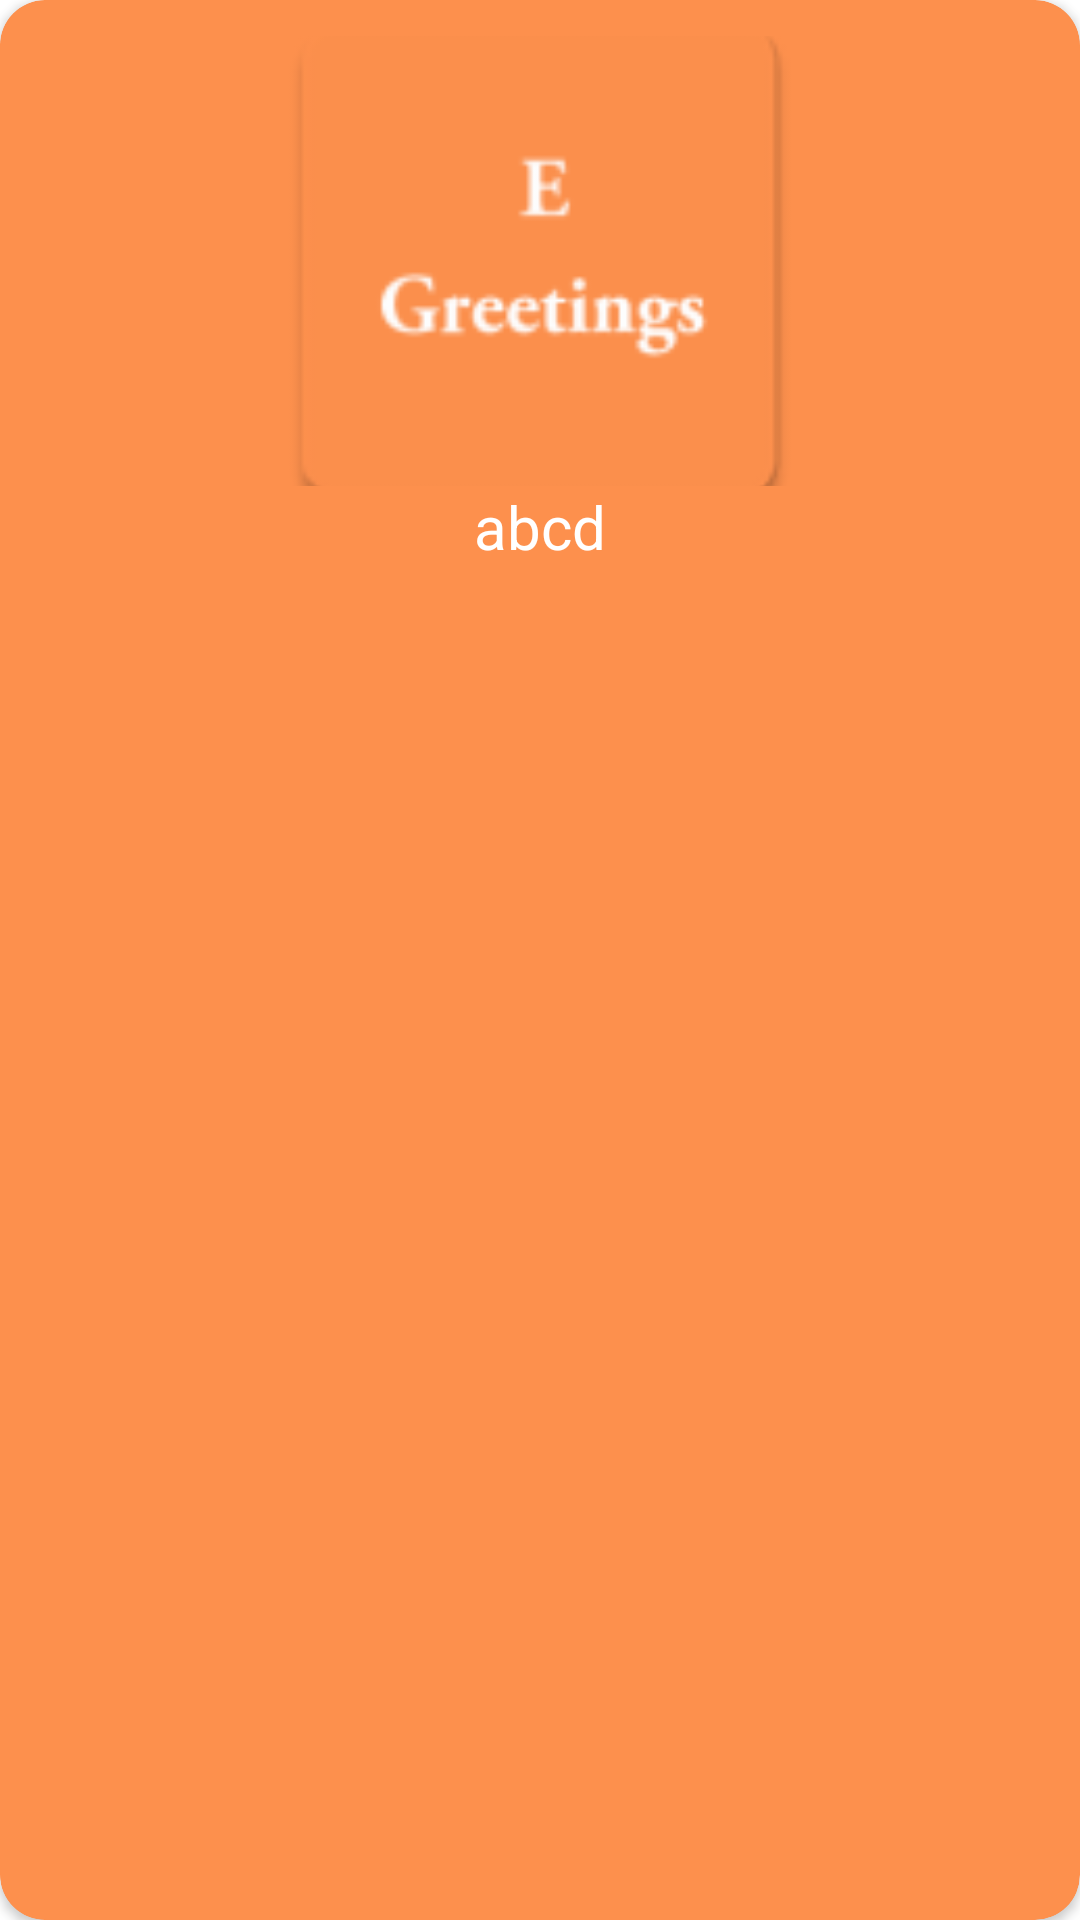

Android layout source for this screen:
<!-- AndroidManifest.xml: application theme Theme.EGreetings -->
<!-- res/layout/design_dashboard.xml -->
<?xml version="1.0" encoding="utf-8"?>

<androidx.cardview.widget.CardView
    android:layout_width="match_parent"
    android:layout_height="wrap_content"
    xmlns:app="http://schemas.android.com/apk/res-auto"
    app:cardCornerRadius="15dp"
    android:layout_margin="15dp"
    android:backgroundTint="@color/orange"
    xmlns:android="http://schemas.android.com/apk/res/android">

    <LinearLayout
        xmlns:android="http://schemas.android.com/apk/res/android"
        android:layout_width="match_parent"
        android:layout_height="wrap_content"
        android:layout_margin="12dp"
        android:gravity="center"
        android:orientation="vertical">


        <ImageView
            android:id="@+id/img_dashbaord"
            android:layout_width="200dp"
            android:layout_height="150dp"
            android:scaleType="centerCrop"
            android:src="@mipmap/ic_launcher"/>

        <TextView
            android:id="@+id/txt_dashboard"
            android:layout_width="match_parent"
            android:layout_height="wrap_content"
            android:text="abcd"
            android:gravity="center"
            android:textColor="@color/white"
            android:textSize="20sp"/>

    </LinearLayout>
</androidx.cardview.widget.CardView>
<!-- resources referenced by this layout -->
<resources>
  <color name="orange">#FD904D</color>
  <color name="white">#FFFFFFFF</color>
  <!-- mipmap ic_launcher: png bitmap (mipmap-hdpi, 1677 bytes) -->
  <style name="Theme.EGreetings" parent="Theme.MaterialComponents.DayNight.DarkActionBar">
          
          <item name="colorPrimary">@color/purple_500</item>
          <item name="colorPrimaryVariant">@color/purple_700</item>
          <item name="colorOnPrimary">@color/white</item>
          
          <item name="colorSecondary">@color/teal_200</item>
          <item name="colorSecondaryVariant">@color/teal_700</item>
          <item name="colorOnSecondary">@color/black</item>
          
          <item name="android:statusBarColor" tools:targetApi="l">?attr/colorPrimaryVariant</item>
          
      </style>
  <color name="purple_500">#FD904D</color>
  <color name="purple_700">#FD904D</color>
  <color name="teal_200">#FF03DAC5</color>
  <color name="teal_700">#FF018786</color>
  <color name="black">#FF000000</color>
</resources>
